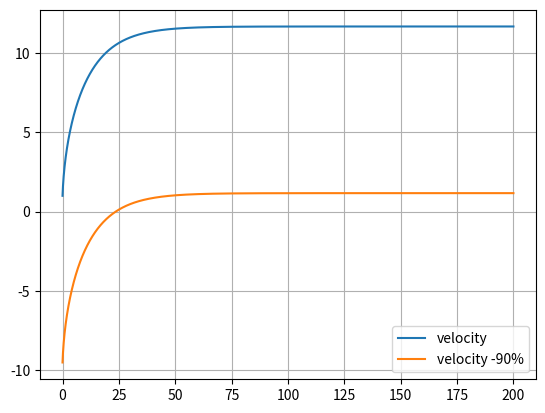

Python code for this plot:
# -*- coding: utf-8 -*-
"""
Created on Mon May 23 16:55:05 2022

@author: draki
"""

import matplotlib.pyplot as plt
import numpy as np

dt = 0.001

t = np.arange(0,200+dt,dt)

ax = np.zeros(t.size)
vx = np.zeros(t.size)
x = np.zeros(t.size)

Cyu = 0.004
Cres = 0.9
area = 0.3
Par = 1.225
m = 75
Potencia = 298.28
vx[0] = 1
g = 9.8
    
for i in range(t.size-1):
    Fcic = Potencia/vx[i]
    FRes = Cres/2*area*Par*vx[i]**2+Cyu*m*g
    F = Fcic - FRes
    ax[i] = F/m  
    vx[i+1] = vx[i] + ax[i]*dt
    x[i+1] = x[i] + vx[i]*dt
    
plt.plot(t,vx, label="velocity")

plt.grid()

print(vx[-1])
print(vx[-1]*0.9)


vx = vx - vx[-1]*0.9

plt.plot(t,vx, label="velocity -90%")

for i in range(vx.size-1):
    if(vx[i] == 0):
        print(t[np.where(vx == vx[i])])
        break;
    elif(vx[i] > 0):
        t1 = t[np.where(vx == vx[i])]
        t2 = t[np.where(vx == vx[i-1])]
        tmed = (t1+t2)/2
        print(tmed)
        break;


plt.legend()
